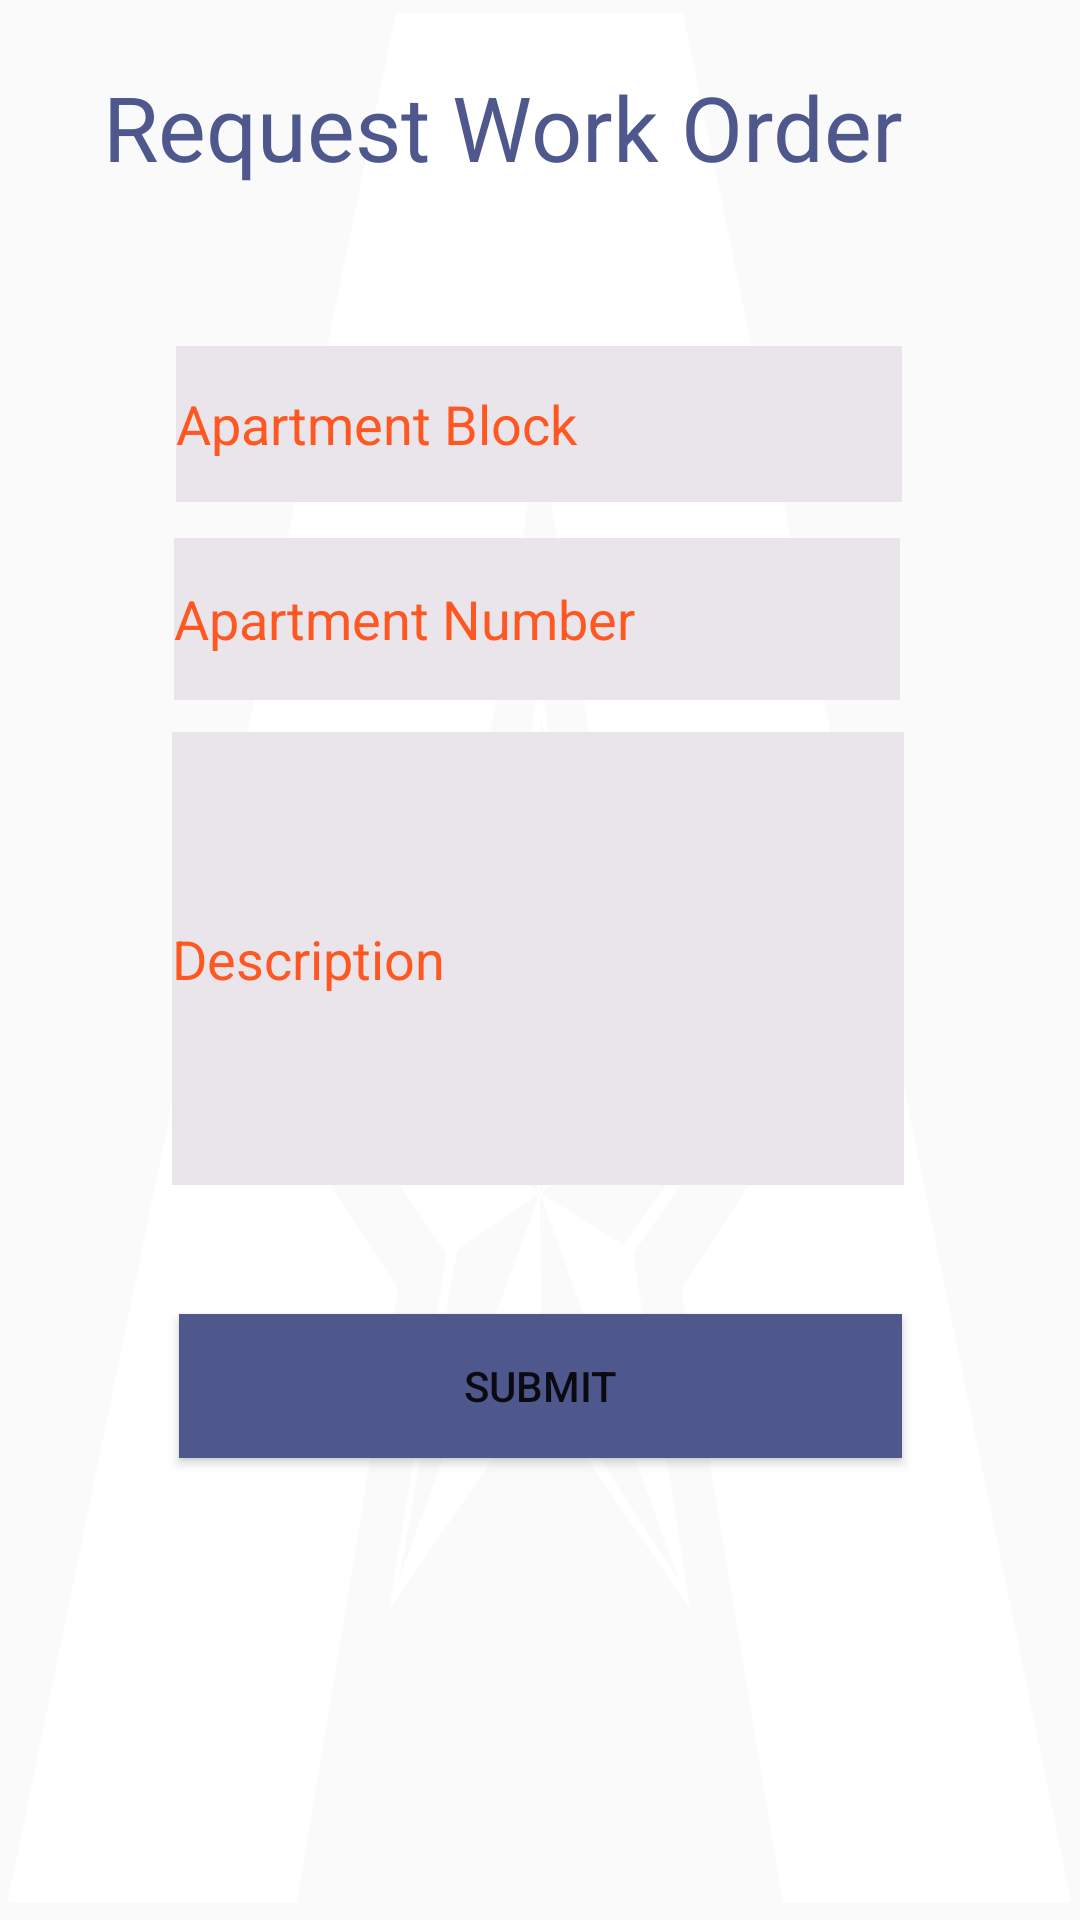

Android layout source for this screen:
<!-- AndroidManifest.xml: application theme AppTheme -->
<!-- res/layout/activity_user__work_order.xml -->
<?xml version="1.0" encoding="utf-8"?>
<androidx.constraintlayout.widget.ConstraintLayout xmlns:android="http://schemas.android.com/apk/res/android"
    xmlns:app="http://schemas.android.com/apk/res-auto"
    xmlns:tools="http://schemas.android.com/tools"
    android:layout_width="match_parent"
    android:layout_height="match_parent"
    tools:context=".Controller.Users.workorder"
    android:orientation="vertical"
    android:gravity="center_horizontal"
    android:background="@drawable/utab">


    <EditText
        android:id="@+id/edittext_username"
        android:layout_width="242dp"
        android:layout_height="52dp"
        android:layout_alignParentStart="true"
        android:layout_alignParentTop="true"
        android:layout_alignParentEnd="true"
        android:layout_alignParentBottom="true"
        android:layout_marginBottom="12dp"
        android:background="#E9E5EA"
        android:hint="Apartment Block"
        android:textColorHint="@color/colorPrimaryDark"
        app:layout_constraintBottom_toTopOf="@+id/edittext_password"
        app:layout_constraintEnd_toEndOf="parent"
        app:layout_constraintHorizontal_bias="0.497"
        app:layout_constraintStart_toStartOf="parent"
        app:layout_constraintTop_toTopOf="parent"
        app:layout_constraintVertical_bias="1.0" />

    <EditText
        android:id="@+id/edittext_password"
        android:layout_width="242dp"
        android:layout_height="54dp"
        android:layout_alignParentStart="true"
        android:layout_alignParentTop="true"
        android:layout_alignParentEnd="true"

        android:layout_alignParentBottom="true"
        android:background="#E9E5EA"
        android:hint="Apartment Number"
        android:textColorHint="@color/colorPrimaryDark"
        app:layout_constraintBottom_toTopOf="@+id/editttext_password"
        app:layout_constraintEnd_toEndOf="parent"
        app:layout_constraintHorizontal_bias="0.491"
        app:layout_constraintStart_toStartOf="parent"
        app:layout_constraintTop_toTopOf="parent"
        app:layout_constraintVertical_bias="0.944" />

    <EditText
        android:id="@+id/editttext_password"
        android:layout_width="244dp"
        android:layout_height="151dp"
        android:layout_alignParentStart="true"
        android:layout_alignParentTop="true"
        android:layout_alignParentEnd="true"

        android:layout_alignParentBottom="true"
        android:background="#E9E5EA"
        android:hint="Description"
        android:textColorHint="@color/colorPrimaryDark"
        app:layout_constraintBottom_toBottomOf="parent"
        app:layout_constraintEnd_toEndOf="parent"
        app:layout_constraintHorizontal_bias="0.494"
        app:layout_constraintStart_toStartOf="parent"
        app:layout_constraintTop_toTopOf="parent"
        app:layout_constraintVertical_bias="0.499" />

    <Button
        android:id="@+id/button_login"
        android:layout_width="241dp"
        android:layout_height="wrap_content"
        android:layout_alignParentStart="true"
        android:layout_alignParentTop="true"
        android:layout_alignParentEnd="true"
        android:layout_alignParentBottom="true"
        android:background="#4F588C"
        android:enabled="true"
        android:text="Submit"
        android:textColorHint="@color/colorPrimaryDark"
        app:layout_constraintBottom_toBottomOf="parent"
        app:layout_constraintEnd_toEndOf="parent"
        app:layout_constraintStart_toStartOf="parent"
        app:layout_constraintTop_toBottomOf="@+id/editttext_password"
        app:layout_constraintVertical_bias="0.218" />

    <TextView
        android:id="@+id/textView4"
        android:layout_width="305dp"
        android:layout_height="47dp"
        android:layout_alignParentStart="true"
        android:layout_alignParentTop="true"
        android:layout_alignParentEnd="true"
        android:layout_alignParentBottom="true"
        android:text="Request Work Order"
        android:textColor="#4F588C"
        android:textSize="30sp"
        app:layout_constraintBottom_toTopOf="@+id/edittext_username"
        app:layout_constraintEnd_toEndOf="parent"
        app:layout_constraintHorizontal_bias="0.622"
        app:layout_constraintStart_toStartOf="parent"
        app:layout_constraintTop_toTopOf="parent"
        app:layout_constraintVertical_bias="0.324" />

</androidx.constraintlayout.widget.ConstraintLayout>
<!-- resources referenced by this layout -->
<resources>
  <color name="colorPrimaryDark">#FF5722</color>
  <!-- drawable utab: png bitmap (drawable, 44467 bytes) -->
  <style name="AppTheme" parent="Theme.AppCompat.Light.DarkActionBar">
          
          <item name="colorPrimary">@color/colorPrimary</item>
          <item name="colorPrimaryDark">@color/colorPrimaryDark</item>
          <item name="colorAccent">@color/colorAccent</item>
      </style>
  <color name="colorPrimary">#3F51B5</color>
  <color name="colorAccent">#00BCD4</color>
</resources>
